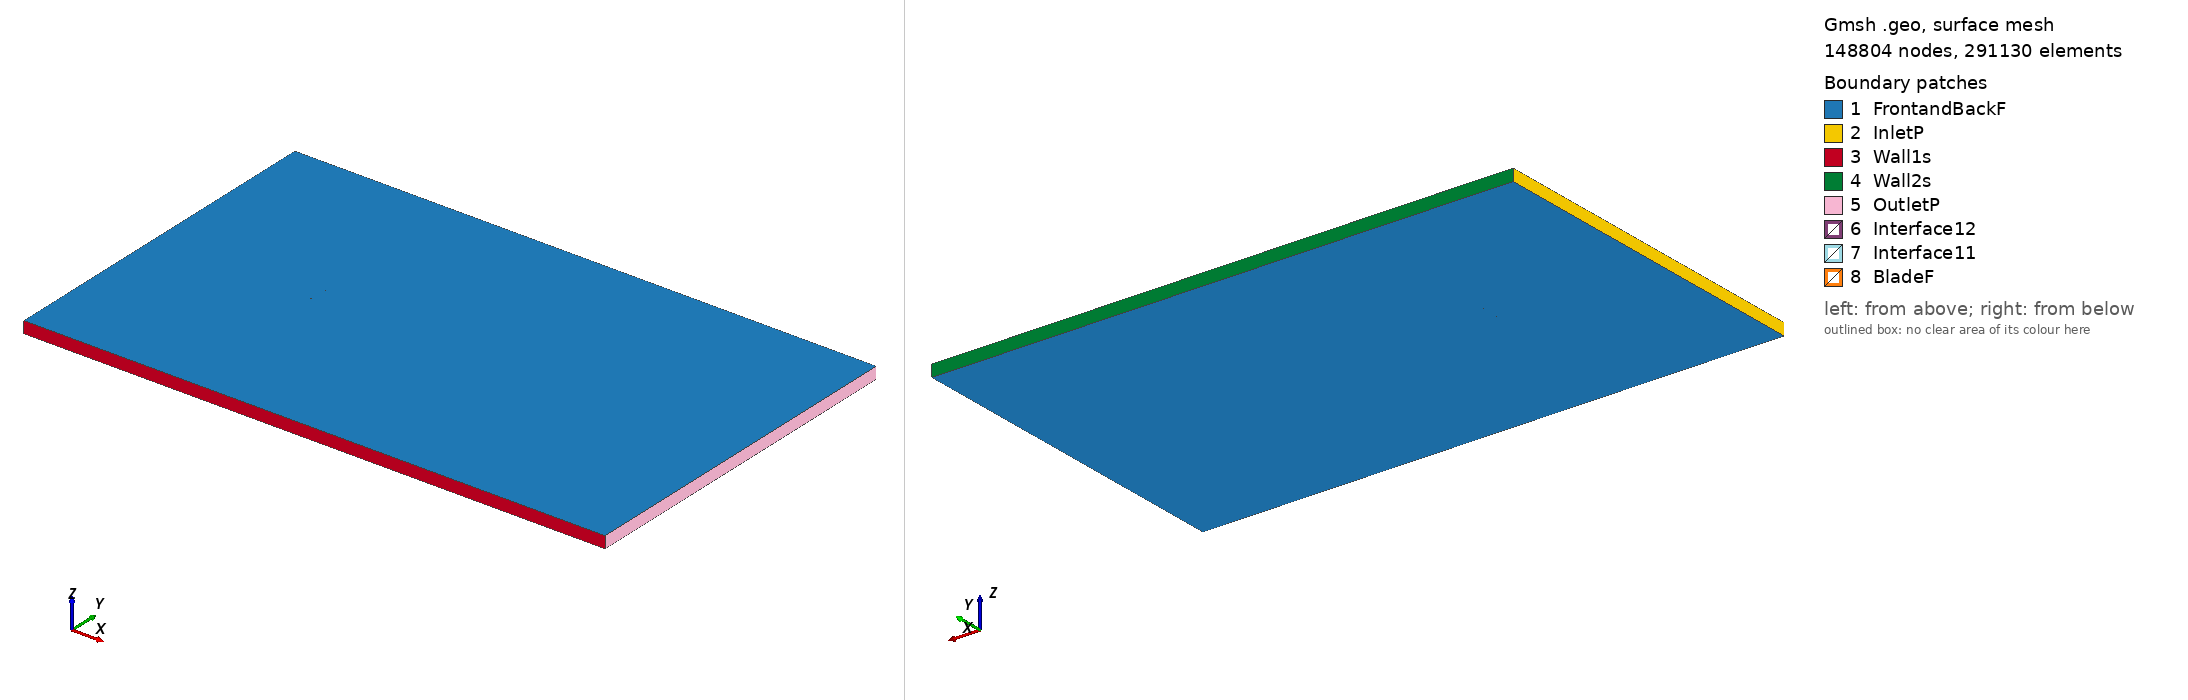

Gmsh geometry script, surface-meshed: 148804 nodes, 291130 surface elements. Boundary patches (legend numbers): 1 FrontandBackF, 2 InletP, 3 Wall1s, 4 Wall2s, 5 OutletP, 6 Interface12, 7 Interface11, 8 BladeF. Left view from above one corner, right view from below the opposite corner. Legend entries are the model's physical surfaces. The drawing asked Gmsh for element sizes between 1% and 20% of the model's largest extent; the script's own settings can give other sizes.

=== dga1182_tsr_3.9387_aoa_-2.8808.geo (drawn) ===
SetFactory("OpenCASCADE");

Point(1) = {0.074851, 0.748406, 0, 1.0};
Point(2) = {0.073932, 0.748450, 0, 1.0};
Point(3) = {0.066056, 0.748840, 0, 1.0};
Point(4) = {0.050316, 0.749383, 0, 1.0};
Point(5) = {0.034579, 0.749848, 0, 1.0};
Point(6) = {0.018859, 0.750000, 0, 1.0};
Point(7) = {0.003146, 0.749995, 0, 1.0};
Point(8) = {-0.012551, 0.749676, 0, 1.0};
Point(9) = {-0.028224, 0.748888, 0, 1.0};
Point(10) = {-0.043874, 0.747629, 0, 1.0};
Point(11) = {-0.051604, 0.745119, 0, 1.0};
Point(12) = {-0.059476, 0.745430, 0, 1.0};
Point(13) = {-0.063371, 0.744762, 0, 1.0};
Point(14) = {-0.067266, 0.744095, 0, 1.0};
Point(15) = {-0.071137, 0.742957, 0, 1.0};
Point(16) = {-0.073056, 0.742075, 0, 1.0};
Point(17) = {-0.074905, 0.739782, 0, 1.0};
Point(18) = {-0.072903, 0.739019, 0, 1.0};
Point(19) = {-0.070924, 0.738725, 0, 1.0};
Point(20) = {-0.066974, 0.738296, 0, 1.0};
Point(21) = {-0.063032, 0.738023, 0, 1.0};
Point(22) = {-0.059098, 0.737906, 0, 1.0};
Point(23) = {-0.051241, 0.737909, 0, 1.0};
Point(24) = {-0.043393, 0.738068, 0, 1.0};
Point(25) = {-0.027625, 0.736976, 0, 1.0};
Point(26) = {-0.012023, 0.739175, 0, 1.0};
Point(27) = {0.003643, 0.740121, 0, 1.0};
Point(28) = {0.019293, 0.741380, 0, 1.0};
Point(29) = {0.034946, 0.742560, 0, 1.0};
Point(30) = {0.050580, 0.744133, 0, 1.0};
Point(31) = {0.066194, 0.746097, 0, 1.0};
Point(32) = {0.074015, 0.746805, 0, 1.0};
Point(33) = {0.074927, 0.746887, 0, 1.0};
Point(34) = {-0.074851, -0.748406, 0, 1.0};
Point(35) = {-0.073932, -0.748450, 0, 1.0};
Point(36) = {-0.066056, -0.748840, 0, 1.0};
Point(37) = {-0.050316, -0.749383, 0, 1.0};
Point(38) = {-0.034579, -0.749848, 0, 1.0};
Point(39) = {-0.018859, -0.750000, 0, 1.0};
Point(40) = {-0.003146, -0.749995, 0, 1.0};
Point(41) = {0.012551, -0.749676, 0, 1.0};
Point(42) = {0.028224, -0.748888, 0, 1.0};
Point(43) = {0.043874, -0.747629, 0, 1.0};
Point(44) = {0.051604, -0.745119, 0, 1.0};
Point(45) = {0.059476, -0.745430, 0, 1.0};
Point(46) = {0.063371, -0.744762, 0, 1.0};
Point(47) = {0.067266, -0.744095, 0, 1.0};
Point(48) = {0.071137, -0.742957, 0, 1.0};
Point(49) = {0.073056, -0.742075, 0, 1.0};
Point(50) = {0.074905, -0.739782, 0, 1.0};
Point(51) = {0.072903, -0.739019, 0, 1.0};
Point(52) = {0.070924, -0.738725, 0, 1.0};
Point(53) = {0.066974, -0.738296, 0, 1.0};
Point(54) = {0.063032, -0.738023, 0, 1.0};
Point(55) = {0.059098, -0.737906, 0, 1.0};
Point(56) = {0.051241, -0.737909, 0, 1.0};
Point(57) = {0.043393, -0.738068, 0, 1.0};
Point(58) = {0.027625, -0.736976, 0, 1.0};
Point(59) = {0.012023, -0.739175, 0, 1.0};
Point(60) = {-0.003643, -0.740121, 0, 1.0};
Point(61) = {-0.019293, -0.741380, 0, 1.0};
Point(62) = {-0.034946, -0.742560, 0, 1.0};
Point(63) = {-0.050580, -0.744133, 0, 1.0};
Point(64) = {-0.066194, -0.746097, 0, 1.0};
Point(65) = {-0.074015, -0.746805, 0, 1.0};
Point(66) = {-0.074927, -0.746887, 0, 1.0};

// Lines: first blade (splines 1-4)
Spline(1) = {1:33};
Spline(2) = {33,1};

// Lines: second blade (splines 5-8)
Spline(3) = {34:66};
Spline(4) = {66,34};

// Outer domain (points 20001-4 and lines)
Point(67) = {-13.50000000, -15.00000000, 0, 1.0};
Point(68) = {-13.50000000, 15.00000000, 0, 1.0};
Point(69) = {36.00000000, 15.00000000, 0, 1.0};
Point(70) = {36.00000000, -15.00000000, 0, 1.0};
Line(11) = {67, 68};
Line(12) = {68, 69};
Line(13) = {69, 70};
Line(14) = {67, 70};

// Interface (between moving and stationary domain) (circles)
Circle(9) = {0, 0, 0, 0.80000000, 0, 2*Pi};
Circle(10) = {0, 0, 0, 0.80000000, 0, 2*Pi};

// Loops collect Lines/Splines/etc (blade1, blade2, domain, first circle)
Line Loop(1) = {1:2};
Line Loop(2) = {3:4};
Line Loop(3) = {11,12,13,-14};
Line Loop(4) = {9};

// BooleanDifference cuts out the circle/interface from the domain
Plane Surface(1) = {3};
Plane Surface(2) = {4};
BooleanDifference{ Surface{1}; Delete;}{ Surface{2}; Delete;}

// This one cuts out the blades from the inner circle/interface
Line Loop(6) = {10};
Plane Surface(5) = {6};
Plane Surface(6) = {1};
Plane Surface(7) = {2};
BooleanDifference{ Surface{5}; Delete;}{ Surface{6,7}; Delete;}

// extrude to 3rd dimension
Extrude {0, 0, 1} {Surface{1}; Surface{5}; Layers{1}; Recombine;}

// Physical Surfaces are the named boundaries (patches)
Physical Surface("Interface11") = {12};
Physical Surface("Interface12") = {10};

// sides of domain
Physical Surface("InletP") = {6};
Physical Surface("OutletP") = {9};

// top and bottom of domain
Physical Surface("Wall1s") = {7};
Physical Surface("Wall2s") = {8};

// Check FrontandBackF by ensuring there is nothing in the 3rd dimension
Physical Surface("FrontandBackF") = {1,11,5,17};
Physical Surface("BladeF") = {13:16};
Physical Volume("Turbine") = {2};
Physical Volume("Farfield") = {1};

// settings for airfoil boundary layer
Field[1] = BoundaryLayer;
Field[1].EdgesList = {1:4};
Field[1].hwall_n = 1e-3;
Field[1].thickness = 1.5e-2;
Field[1].ratio = 1.05;
Field[1].Quads = 1;
BoundaryLayer Field = 1;

// control points for mesh (blade and interface)
// floor((arc length / 1.5mm)/ 2) -> Transfinite Line
Transfinite Line {1,3} = 100 Using Progression 1;
Transfinite Line {2,4} = 2 Using Progression 1;
Transfinite Line {9, 15} = 800 Using Progression 1;

// For more information on gmsh syntax, visit http://gmsh.info/doc/texinfo/gmsh.html
